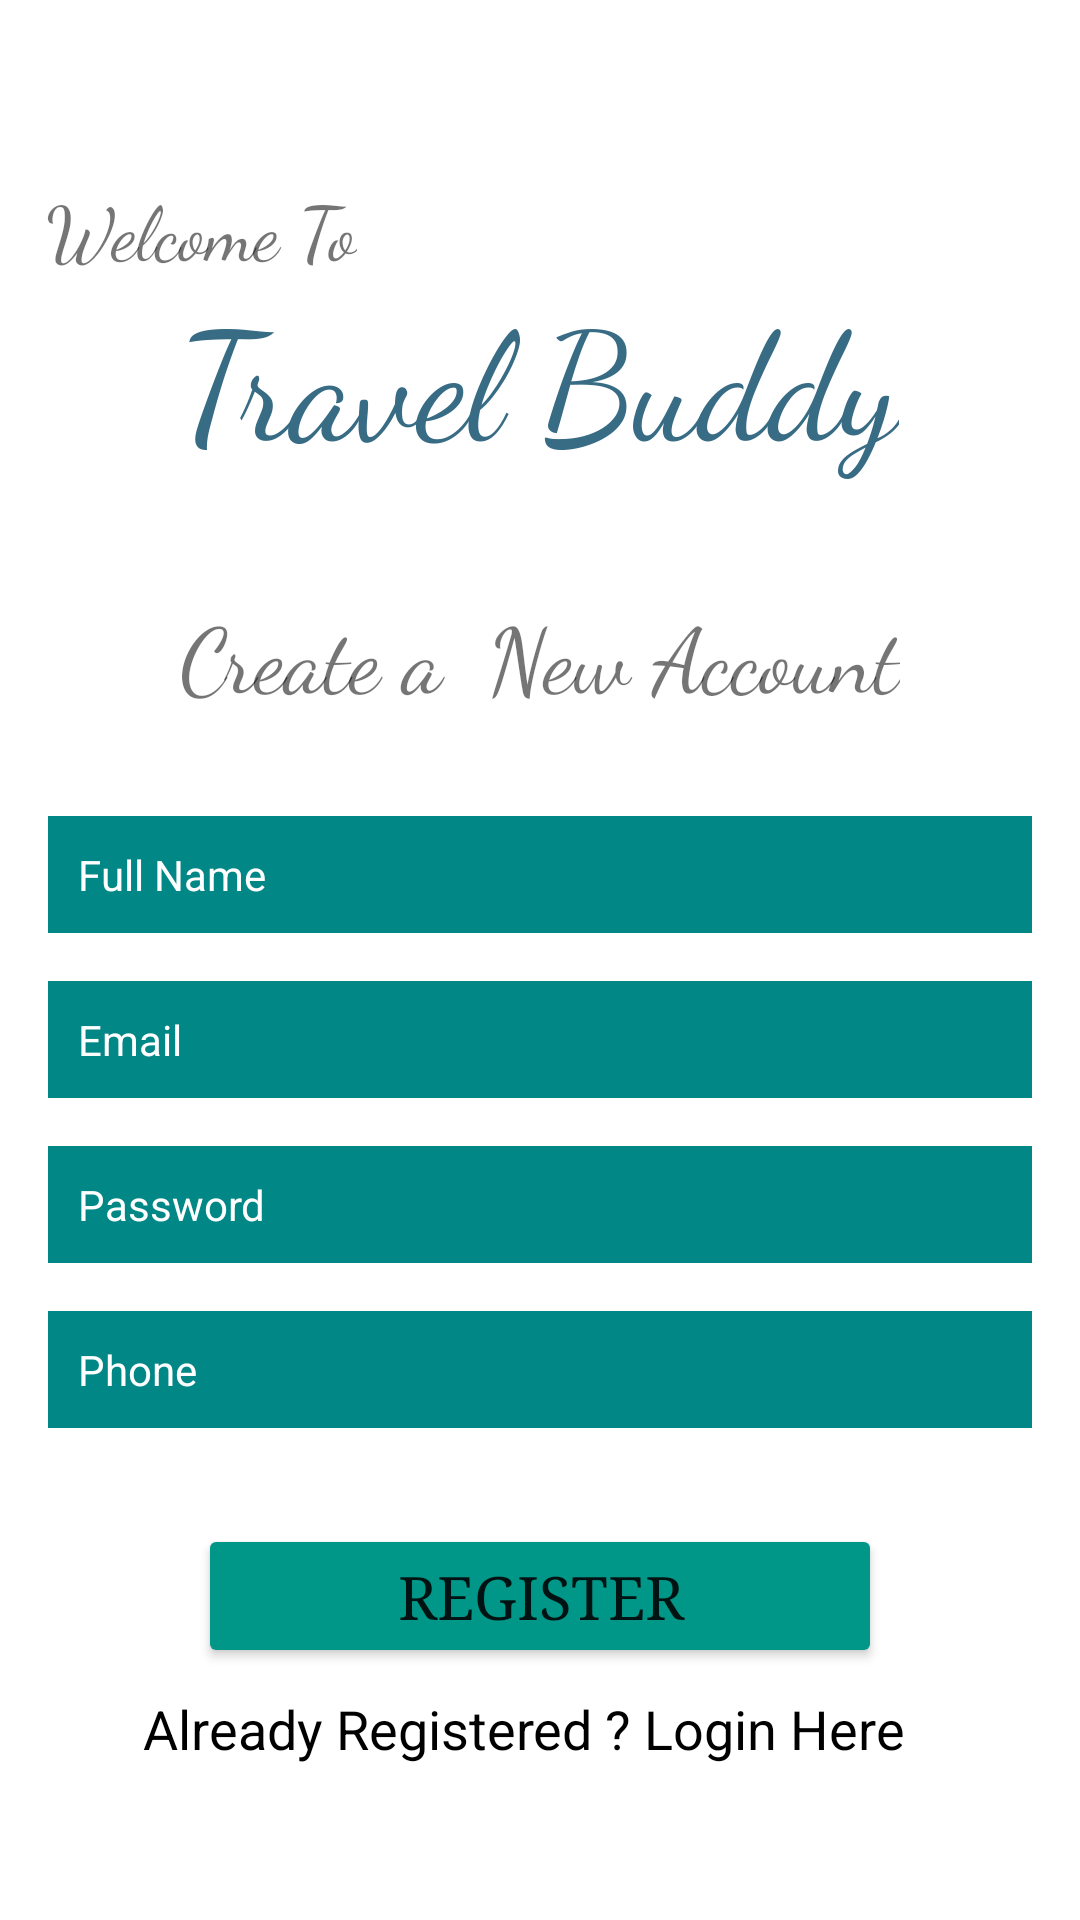

Android layout source for this screen:
<!-- AndroidManifest.xml: application theme Theme.TravelBuddy -->
<!-- res/layout/activity_register.xml -->
<?xml version="1.0" encoding="utf-8"?>

<androidx.constraintlayout.widget.ConstraintLayout xmlns:android="http://schemas.android.com/apk/res/android"
    xmlns:app="http://schemas.android.com/apk/res-auto"
    xmlns:tools="http://schemas.android.com/tools"
    android:layout_width="match_parent"
    android:layout_height="match_parent"
    android:background="@drawable/background"
    tools:context=".Register">

    <TextView
        android:id="@+id/textView"
        android:layout_width="wrap_content"
        android:layout_height="wrap_content"
        android:fontFamily="cursive"
        android:text="Welcome To"
        android:textSize="25sp"
        app:layout_constraintBottom_toBottomOf="parent"
        app:layout_constraintEnd_toEndOf="parent"
        app:layout_constraintHorizontal_bias="0.06"
        app:layout_constraintStart_toStartOf="parent"
        app:layout_constraintTop_toTopOf="parent"
        app:layout_constraintVertical_bias="0.097" />

    <TextView
        android:id="@+id/textView2"
        android:layout_width="wrap_content"
        android:layout_height="wrap_content"
        android:fontFamily="cursive"
        android:text="Travel Buddy"
        android:textColor="#386C85"
        android:textSize="50sp"
        app:layout_constraintBottom_toBottomOf="parent"
        app:layout_constraintEnd_toEndOf="parent"
        app:layout_constraintHorizontal_bias="0.497"
        app:layout_constraintStart_toStartOf="parent"
        app:layout_constraintTop_toTopOf="parent"
        app:layout_constraintVertical_bias="0.159" />

    <TextView
        android:id="@+id/textView3"
        android:layout_width="wrap_content"
        android:layout_height="wrap_content"
        android:fontFamily="cursive"
        android:text="Create a  New Account"
        android:textSize="30sp"
        app:layout_constraintBottom_toBottomOf="parent"
        app:layout_constraintEnd_toEndOf="parent"
        app:layout_constraintStart_toStartOf="parent"
        app:layout_constraintTop_toBottomOf="@+id/textView2"
        app:layout_constraintTop_toTopOf="parent"
        app:layout_constraintVertical_bias="0.32999998" />

    <EditText
        android:id="@+id/fullName"
        android:layout_width="0dp"
        android:layout_height="wrap_content"
        android:layout_marginStart="16dp"
        android:layout_marginEnd="16dp"
        android:background="@color/teal_700"
        android:ems="10"
        android:fontFamily="sans-serif"
        android:hint="Full Name"
        android:inputType="textPersonName"
        android:padding="10dp"
        android:textColor="#FFFFFF"
        android:textColorHint="#FFFFFF"
        android:textSize="14sp"
        app:layout_constraintBottom_toBottomOf="parent"
        app:layout_constraintEnd_toEndOf="parent"
        app:layout_constraintHorizontal_bias="0.0"
        app:layout_constraintStart_toStartOf="parent"
        app:layout_constraintTop_toBottomOf="@+id/textView3"
        app:layout_constraintVertical_bias="0.091" />

    <EditText
        android:id="@+id/Email"
        android:layout_width="0dp"
        android:layout_height="wrap_content"
        android:layout_marginStart="16dp"
        android:layout_marginTop="16dp"
        android:layout_marginEnd="16dp"
        android:ems="10"
        android:hint="Email"
        android:background="@color/teal_700"
        android:fontFamily="sans-serif"
        android:padding="10dp"
        android:textColor="#FFFFFF"
        android:textColorHint="#FFFFFF"
        android:textSize="14sp"
        android:inputType="textEmailAddress"
        app:layout_constraintEnd_toEndOf="parent"
        app:layout_constraintStart_toStartOf="parent"
        app:layout_constraintTop_toBottomOf="@+id/fullName" />

    <EditText
        android:id="@+id/password"
        android:layout_width="0dp"
        android:layout_height="wrap_content"
        android:layout_marginStart="16dp"
        android:layout_marginTop="16dp"
        android:layout_marginEnd="16dp"
        android:ems="10"
        android:inputType="textPassword"
        android:hint="Password"
        android:background="@color/teal_700"
        android:fontFamily="sans-serif"
        android:padding="10dp"
        android:textColor="#FFFFFF"
        android:textColorHint="#FFFFFF"
        android:textSize="14sp"
        app:layout_constraintEnd_toEndOf="parent"
        app:layout_constraintStart_toStartOf="parent"
        app:layout_constraintTop_toBottomOf="@+id/Email" />

    <EditText
        android:id="@+id/phone"
        android:layout_width="0dp"
        android:layout_height="wrap_content"
        android:layout_marginStart="16dp"
        android:layout_marginTop="16dp"
        android:layout_marginEnd="16dp"
        android:ems="10"
        android:inputType="textPhonetic"
        android:hint="Phone"
        android:background="@color/teal_700"
        android:fontFamily="sans-serif"
        android:padding="10dp"
        android:textColor="#FFFFFF"
        android:textColorHint="#FFFFFF"
        android:textSize="14sp"
        app:layout_constraintEnd_toEndOf="parent"
        app:layout_constraintStart_toStartOf="parent"
        app:layout_constraintTop_toBottomOf="@+id/password" />

    <Button
        android:id="@+id/registerBtn"
        android:layout_width="228dp"
        android:layout_height="48dp"
        android:layout_marginStart="16dp"
        android:layout_marginTop="32dp"
        android:layout_marginEnd="16dp"
        android:fontFamily="serif"
        android:text="Register"
        android:textSize="20sp"
        app:backgroundTint="#009688"
        app:layout_constraintEnd_toEndOf="parent"
        app:layout_constraintStart_toStartOf="parent"
        app:layout_constraintTop_toBottomOf="@+id/phone" />

    <TextView
        android:id="@+id/createText"
        android:layout_width="264dp"
        android:layout_height="39dp"
        android:layout_marginTop="8dp"
        android:text="Already Registered ? Login Here"
        android:textColor="@color/black"
        android:textSize="18sp"
        app:layout_constraintEnd_toEndOf="parent"
        app:layout_constraintHorizontal_bias="0.496"
        app:layout_constraintStart_toStartOf="parent"
        app:layout_constraintTop_toBottomOf="@+id/registerBtn" />

    <ProgressBar
        android:id="@+id/progressBar"
        style="?android:attr/progressBarStyle"
        android:layout_width="wrap_content"
        android:layout_height="wrap_content"
        android:visibility="invisible"
        app:layout_constraintBottom_toBottomOf="parent"
        app:layout_constraintEnd_toEndOf="parent"
        app:layout_constraintStart_toStartOf="parent"
        app:layout_constraintTop_toBottomOf="@+id/createText"
        app:layout_constraintVertical_bias="0.26" />

</androidx.constraintlayout.widget.ConstraintLayout>
<!-- resources referenced by this layout -->
<resources>
  <style name="Theme.TravelBuddy" parent="Theme.MaterialComponents.DayNight.DarkActionBar">
          
          <item name="colorPrimary">@color/purple_500</item>
          <item name="colorPrimaryVariant">@color/purple_700</item>
          <item name="colorOnPrimary">@color/white</item>
          
          <item name="colorSecondary">@color/teal_200</item>
          <item name="colorSecondaryVariant">@color/teal_700</item>
          <item name="colorOnSecondary">@color/black</item>
          
          <item name="android:statusBarColor" tools:targetApi="l">?attr/colorPrimaryVariant</item>
          
      </style>
  <!-- not gathered from this repository: default colours our renderer supplied (Android Studio template values) -->
  <color name="purple_500">#FF6200EE</color>
  <color name="purple_700">#FF3700B3</color>
  <color name="teal_200">#FF03DAC5</color>
  <color name="teal_700">#FF018786</color>
  <color name="black">#FF000000</color>
  <color name="white">#FFFFFFFF</color>
</resources>
